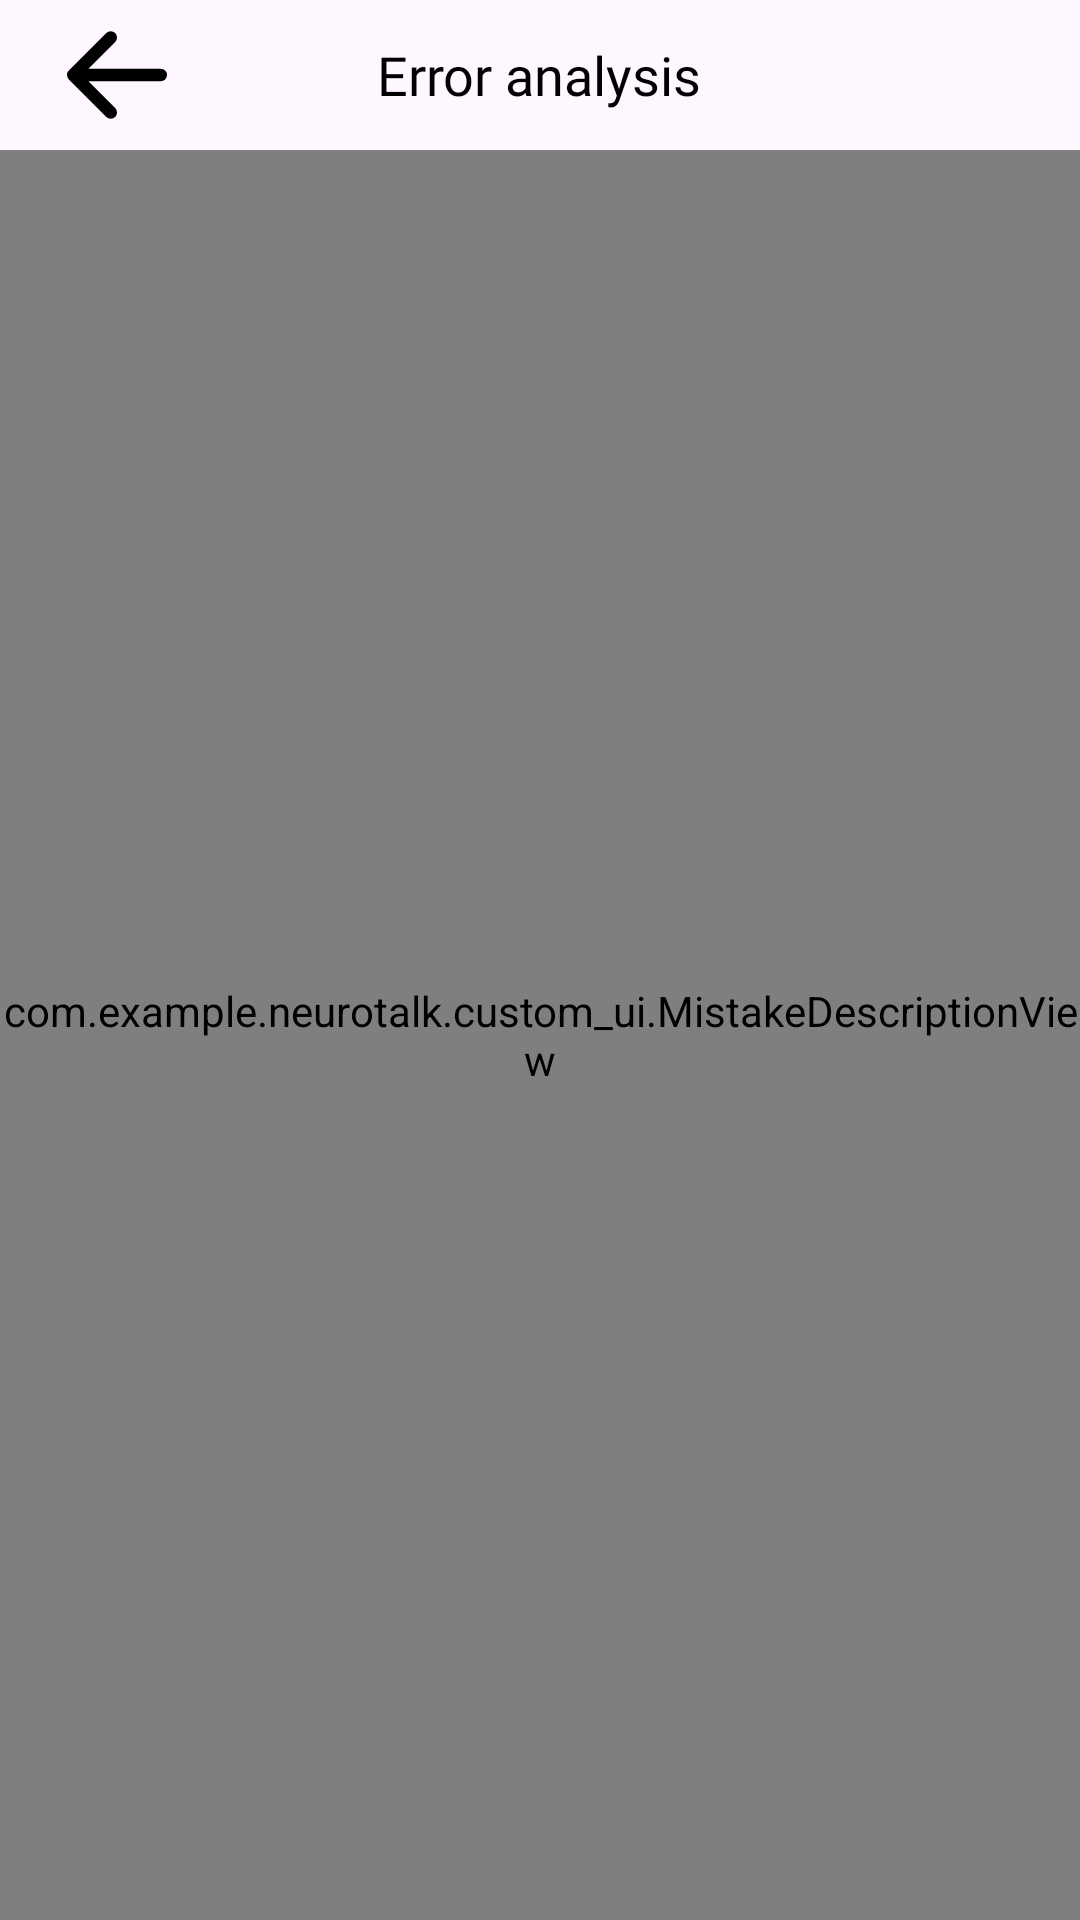

Layout XML and referenced resources for this Android screen:
<!-- AndroidManifest.xml: application theme Theme.NeuroTalk -->
<!-- res/layout/mistake_screen.xml -->
<?xml version="1.0" encoding="utf-8"?>
<androidx.constraintlayout.widget.ConstraintLayout xmlns:android="http://schemas.android.com/apk/res/android"
    xmlns:app="http://schemas.android.com/apk/res-auto"
    android:id="@+id/mistakeScreenRootView"
    android:layout_width="match_parent"
    android:layout_height="match_parent">

    <FrameLayout
        android:id="@+id/mistakeScreenHeader"
        android:layout_width="match_parent"
        android:layout_height="wrap_content"
        app:layout_constraintTop_toTopOf="parent"
        app:layout_constraintStart_toStartOf="parent"
        app:layout_constraintEnd_toEndOf="parent">

        <ImageView
            android:id="@+id/mistakeScreenBackButton"
            android:layout_width="wrap_content"
            android:layout_height="match_parent"
            android:layout_marginStart="14dp"
            android:src="@drawable/arrow_back" />

        <TextView
            android:id="@+id/mistakeScreenTitleTextView"
            android:layout_width="wrap_content"
            android:layout_height="wrap_content"
            android:layout_gravity="center"
            android:layout_marginVertical="10dp"
            android:fontFamily="@font/poppins_semibold"
            android:text="@string/mistake_desc_screen_title"
            android:textSize="18sp" />

    </FrameLayout>

    <com.example.neurotalk.custom_ui.MistakeDescriptionView
        android:layout_width="match_parent"
        android:layout_height="0dp"
        app:layout_constraintEnd_toEndOf="parent"
        app:layout_constraintBottom_toBottomOf="parent"
        app:layout_constraintStart_toStartOf="parent"
        app:layout_constraintTop_toBottomOf="@+id/mistakeScreenHeader"/>

</androidx.constraintlayout.widget.ConstraintLayout>
<!-- resources referenced by this layout -->
<resources>
  <!-- drawable arrow_back (drawable) -->
  <vector xmlns:android="http://schemas.android.com/apk/res/android" android:height="50dp" android:viewportHeight="24" android:viewportWidth="24" android:width="50dp">
        
      <path android:fillColor="#00000000" android:pathData="M11,6L5,12M5,12L11,18M5,12H19" android:strokeColor="#000000" android:strokeLineCap="round" android:strokeLineJoin="round" android:strokeWidth="2"/>
      
  </vector>
  <string name="mistake_desc_screen_title">Error analysis</string>
  <style name="Theme.NeuroTalk" parent="Base.Theme.NeuroTalk" />
  <style name="Base.Theme.NeuroTalk" parent="Theme.Material3.DayNight.NoActionBar">
  
          <item name="android:windowActionBar">false</item>
          <item name="android:windowNoTitle">true</item>
          <item name="colorPrimary">@color/white</item>
          <item name="colorSecondary">@color/light_grey</item>
  
          <item name="android:textColor">@color/black</item>
  
          <item name="registrationBarItemColor">@color/black</item>
  
          <item name="android:statusBarColor">@android:color/transparent</item> //-
          <item name="android:windowLightStatusBar">true</item> //+
  
          <item name="android:navigationBarColor">@android:color/transparent</item>
          <item name="android:enforceNavigationBarContrast" tools:targetApi="q">false</item>
          <item name="android:windowLightNavigationBar" tools:targetApi="o_mr1">true</item>
  
          <item name="botCloudBackgroundColor">@color/bot_message_background_day</item>
  
          <item name="android:tint">@color/black</item>
  
      </style>
  <color name="white">#FFFFFFFF</color>
  <color name="light_grey">#EDEEEF</color>
  <color name="black">#FF000000</color>
</resources>
